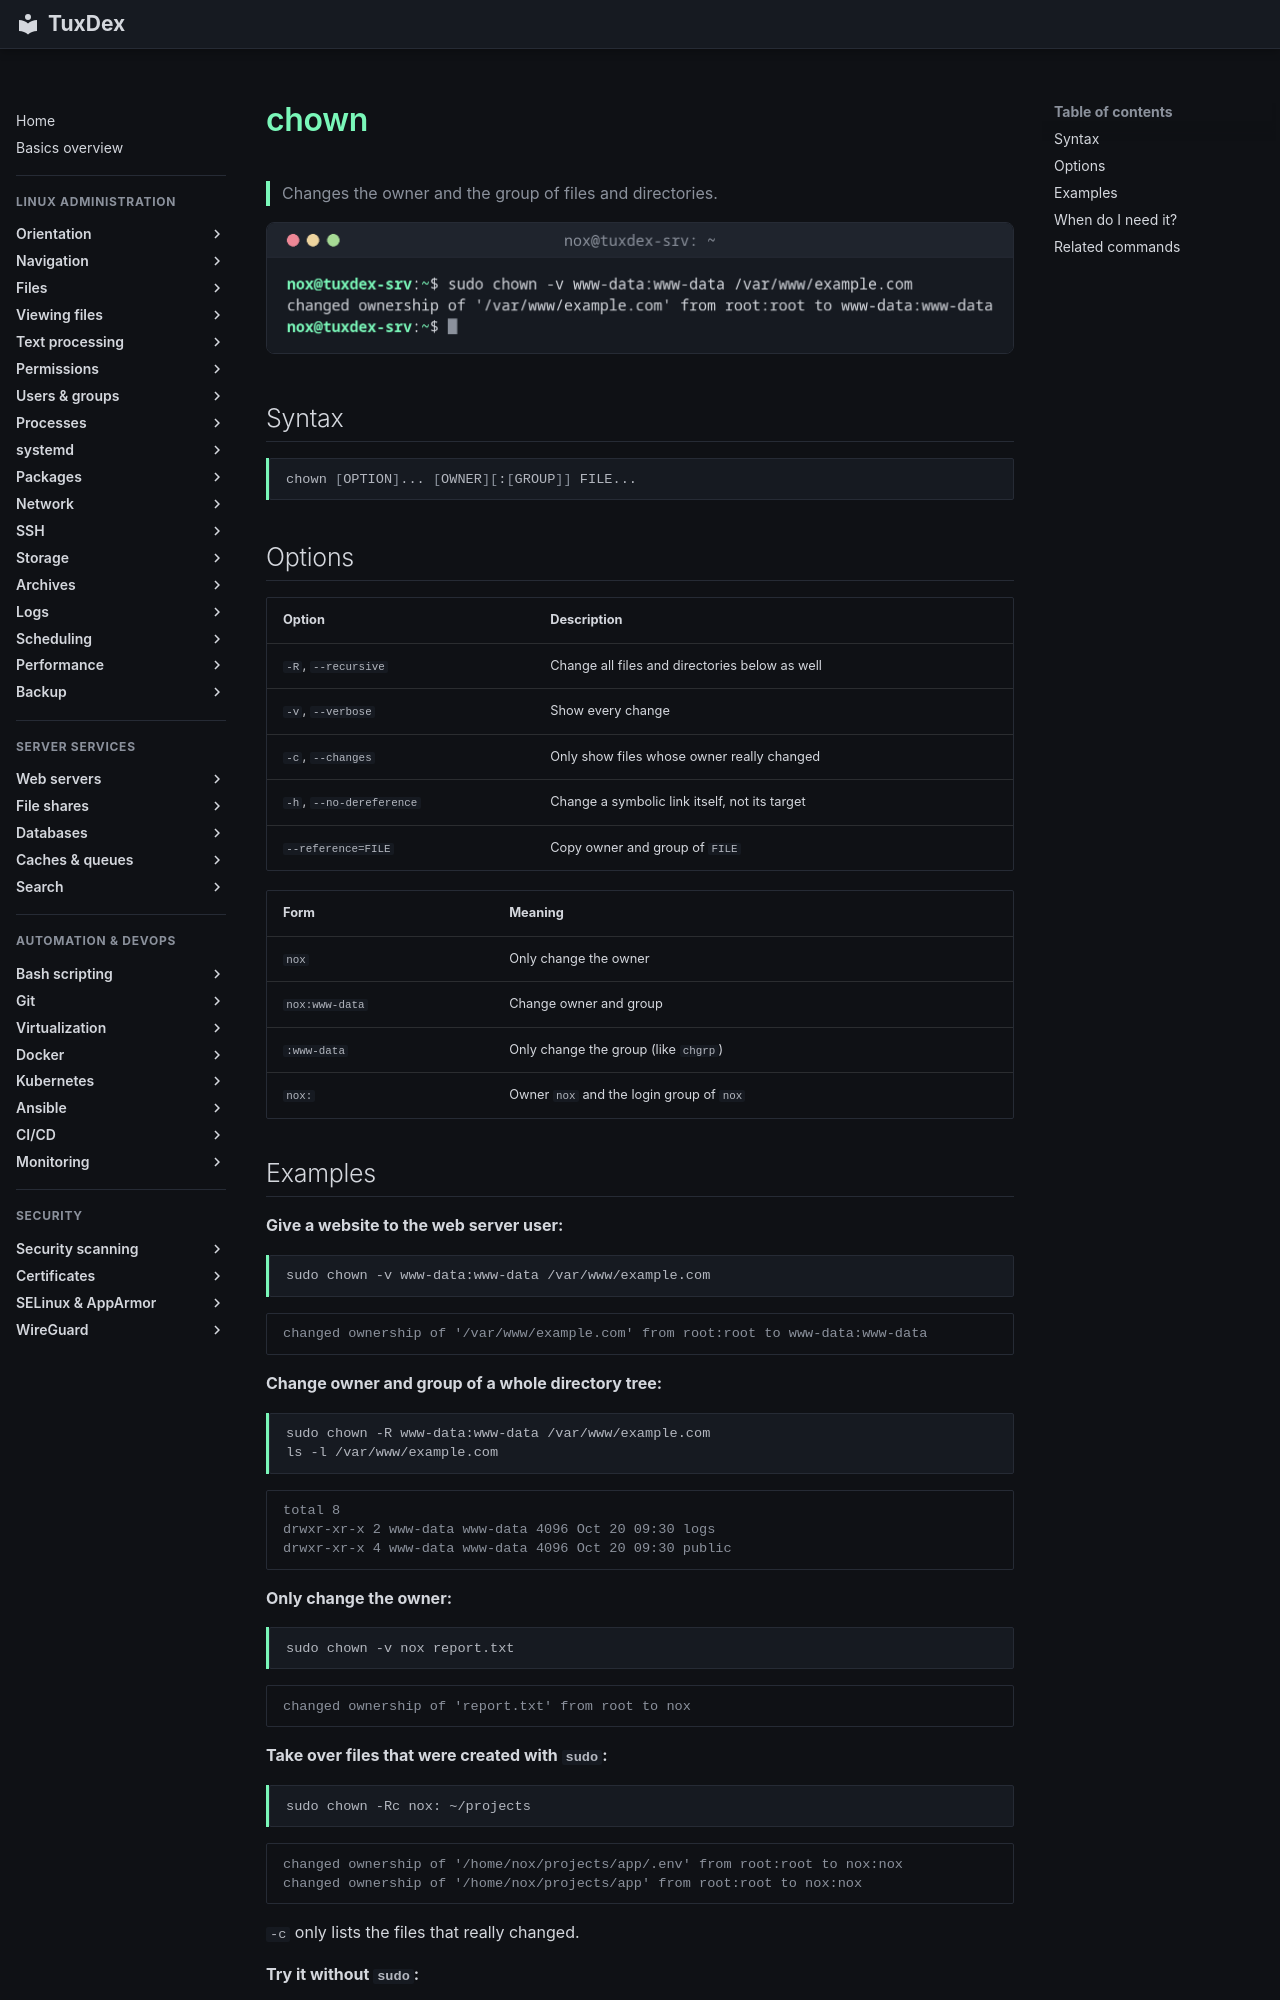

repository: Noxisan/tuxcodex · page: 06-permissions/chown.en/index.html · generator: mkdocs

# chown

> Changes the owner and the group of files and directories.

![chown output](../assets/screenshots/06-permissions/chown.png)

## Syntax

```bash
chown [OPTION]... [OWNER][:[GROUP]] FILE...
```

## Options

| Option | Description |
|--------|-------------|
| `-R`, `--recursive` | Change all files and directories below as well |
| `-v`, `--verbose` | Show every change |
| `-c`, `--changes` | Only show files whose owner really changed |
| `-h`, `--no-dereference` | Change a symbolic link itself, not its target |
| `--reference=FILE` | Copy owner and group of `FILE` |

| Form | Meaning |
|------|---------|
| `nox` | Only change the owner |
| `nox:www-data` | Change owner and group |
| `:www-data` | Only change the group (like `chgrp`) |
| `nox:` | Owner `nox` and the login group of `nox` |

## Examples

**Give a website to the web server user:**

```bash
sudo chown -v www-data:www-data /var/www/example.com
```

```text
changed ownership of '/var/www/example.com' from root:root to www-data:www-data
```

**Change owner and group of a whole directory tree:**

```bash
sudo chown -R www-data:www-data /var/www/example.com
ls -l /var/www/example.com
```

```text
total 8
drwxr-xr-x 2 www-data www-data 4096 Oct 20 09:30 logs
drwxr-xr-x 4 www-data www-data 4096 Oct 20 09:30 public
```

**Only change the owner:**

```bash
sudo chown -v nox report.txt
```

```text
changed ownership of 'report.txt' from root to nox
```

**Take over files that were created with `sudo`:**

```bash
sudo chown -Rc nox: ~/projects
```

```text
changed ownership of '/home/nox/projects/app/.env' from root:root to nox:nox
changed ownership of '/home/nox/projects/app' from root:root to nox:nox
```

`-c` only lists the files that really changed.

**Try it without `sudo`:**

```bash
chown www-data /var/www/example.com/public/index.html
```

```text
chown: changing ownership of '/var/www/example.com/public/index.html': Operation not permitted
```

Only `root` may give files to another user.
